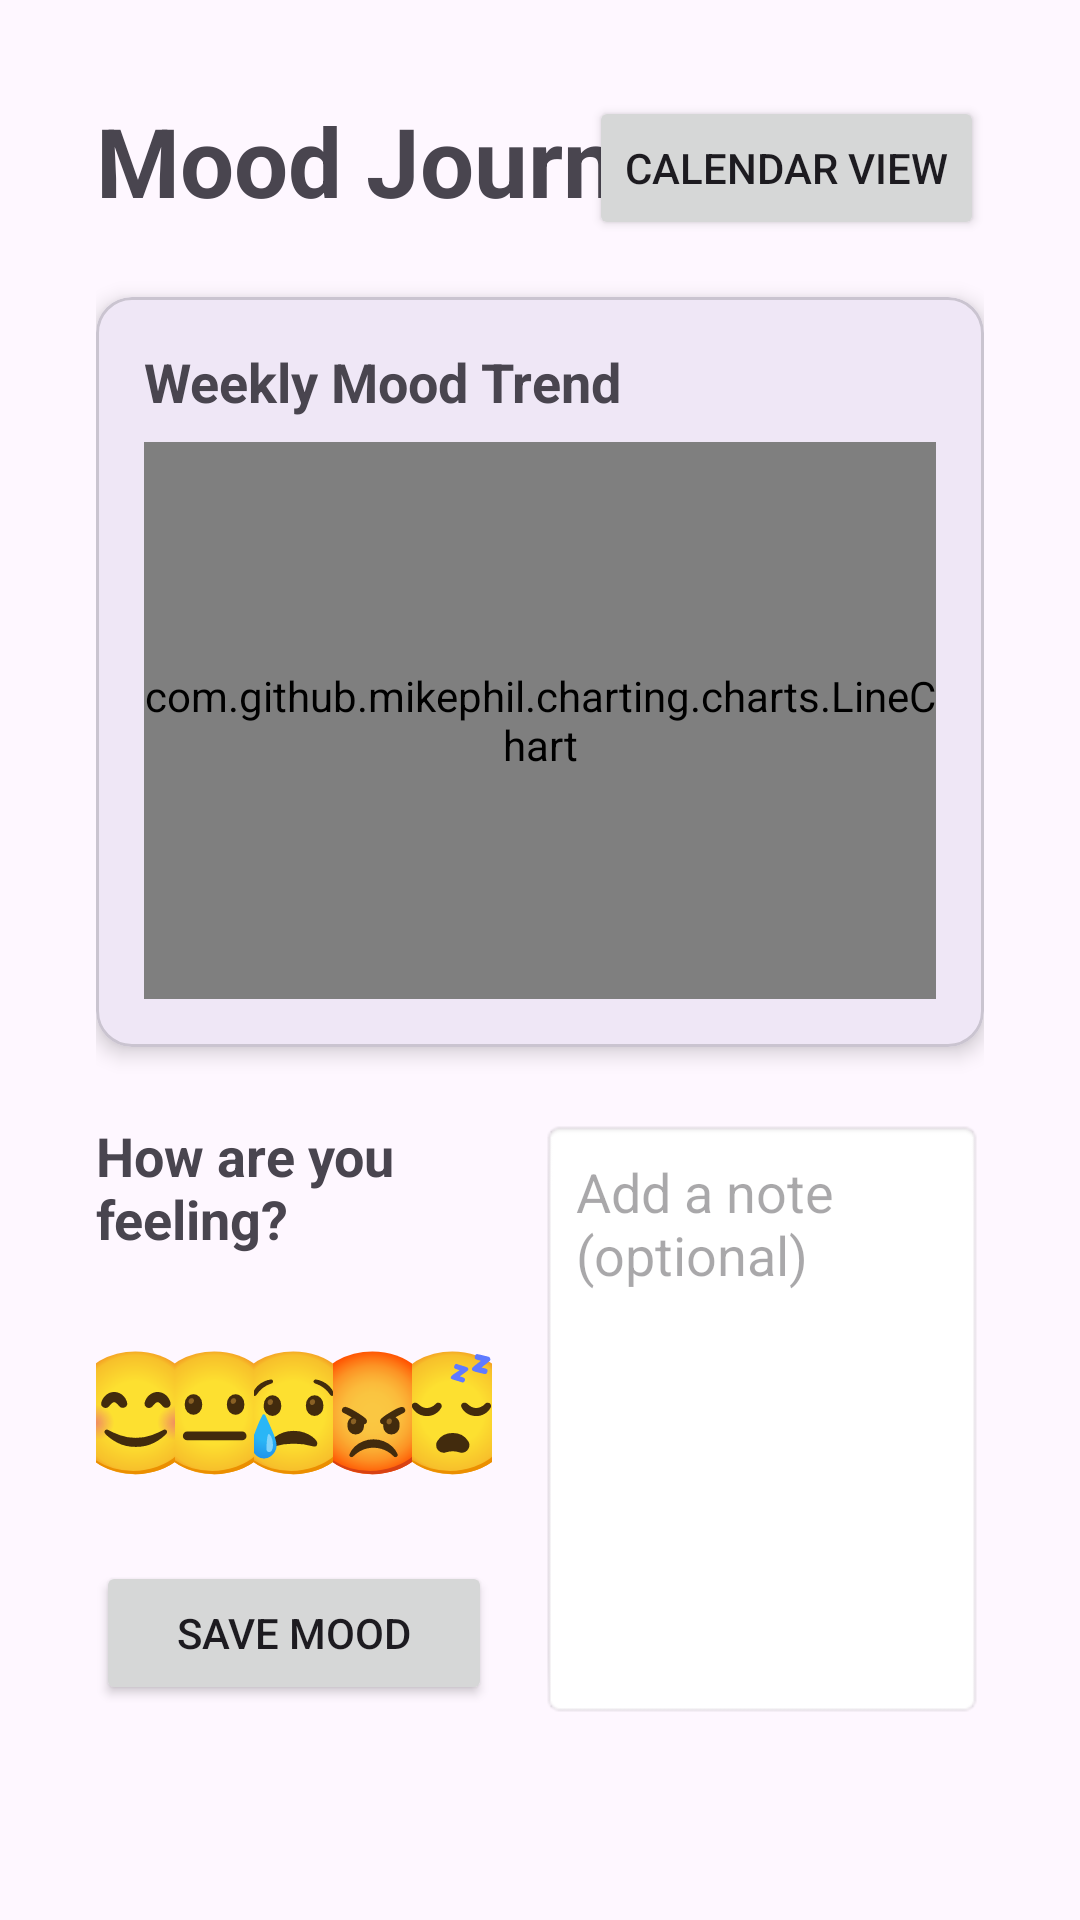

Produce the Android XML layout that renders to this screen, including the resource entries it uses.
<!-- AndroidManifest.xml: application theme Theme.WellnessTracker -->
<!-- res/layout/fragment_mood_journal.xml -->
<?xml version="1.0" encoding="utf-8"?>
<androidx.constraintlayout.widget.ConstraintLayout
    xmlns:android="http://schemas.android.com/apk/res/android"
    xmlns:app="http://schemas.android.com/apk/res-auto"
    android:layout_width="match_parent"
    android:layout_height="match_parent"
    android:padding="32dp">

    <TextView
        android:id="@+id/title"
        android:layout_width="wrap_content"
        android:layout_height="wrap_content"
        android:text="Mood Journal"
        android:textSize="32sp"
        android:textStyle="bold"
        app:layout_constraintTop_toTopOf="parent"
        app:layout_constraintStart_toStartOf="parent" />

    <Button
        android:id="@+id/calendar_view_button"
        android:layout_width="wrap_content"
        android:layout_height="wrap_content"
        android:text="Calendar View"
        android:textSize="14sp"
        app:layout_constraintTop_toTopOf="parent"
        app:layout_constraintEnd_toEndOf="parent" />

    
    <com.google.android.material.card.MaterialCardView
        android:id="@+id/chart_card"
        android:layout_width="0dp"
        android:layout_height="250dp"
        android:layout_marginTop="24dp"
        app:cardElevation="4dp"
        app:cardCornerRadius="12dp"
        app:layout_constraintTop_toBottomOf="@id/title"
        app:layout_constraintStart_toStartOf="parent"
        app:layout_constraintEnd_toEndOf="parent">

        <LinearLayout
            android:layout_width="match_parent"
            android:layout_height="match_parent"
            android:orientation="vertical"
            android:padding="16dp">

            <TextView
                android:layout_width="wrap_content"
                android:layout_height="wrap_content"
                android:text="Weekly Mood Trend"
                android:textStyle="bold"
                android:textSize="18sp" />

            <com.github.mikephil.charting.charts.LineChart
                android:id="@+id/mood_chart"
                android:layout_width="match_parent"
                android:layout_height="0dp"
                android:layout_weight="1"
                android:layout_marginTop="8dp" />

        </LinearLayout>

    </com.google.android.material.card.MaterialCardView>

    
    <LinearLayout
        android:id="@+id/input_section"
        android:layout_width="0dp"
        android:layout_height="wrap_content"
        android:orientation="horizontal"
        android:layout_marginTop="24dp"
        app:layout_constraintTop_toBottomOf="@id/chart_card"
        app:layout_constraintStart_toStartOf="parent"
        app:layout_constraintEnd_toEndOf="parent">

        
        <LinearLayout
            android:layout_width="0dp"
            android:layout_weight="1"
            android:layout_height="wrap_content"
            android:orientation="vertical"
            android:paddingEnd="16dp">

            <TextView
                android:id="@+id/emoji_label"
                android:layout_width="wrap_content"
                android:layout_height="wrap_content"
                android:text="How are you feeling?"
                android:textSize="18sp"
                android:textStyle="bold" />

            <LinearLayout
                android:id="@+id/emoji_selector"
                android:layout_width="match_parent"
                android:layout_height="wrap_content"
                android:orientation="horizontal"
                android:gravity="center"
                android:layout_marginTop="16dp">

                <TextView
                    android:id="@+id/emoji_1"
                    android:layout_width="0dp"
                    android:layout_weight="1"
                    android:layout_height="70dp"
                    android:text="😊"
                    android:textSize="40sp"
                    android:gravity="center"
                    android:background="?attr/selectableItemBackground" />

                <TextView
                    android:id="@+id/emoji_2"
                    android:layout_width="0dp"
                    android:layout_weight="1"
                    android:layout_height="70dp"
                    android:text="😐"
                    android:textSize="40sp"
                    android:gravity="center"
                    android:background="?attr/selectableItemBackground" />

                <TextView
                    android:id="@+id/emoji_3"
                    android:layout_width="0dp"
                    android:layout_weight="1"
                    android:layout_height="70dp"
                    android:text="😢"
                    android:textSize="40sp"
                    android:gravity="center"
                    android:background="?attr/selectableItemBackground" />

                <TextView
                    android:id="@+id/emoji_4"
                    android:layout_width="0dp"
                    android:layout_weight="1"
                    android:layout_height="70dp"
                    android:text="😡"
                    android:textSize="40sp"
                    android:gravity="center"
                    android:background="?attr/selectableItemBackground" />

                <TextView
                    android:id="@+id/emoji_5"
                    android:layout_width="0dp"
                    android:layout_weight="1"
                    android:layout_height="70dp"
                    android:text="😴"
                    android:textSize="40sp"
                    android:gravity="center"
                    android:background="?attr/selectableItemBackground" />

            </LinearLayout>

            <Button
                android:id="@+id/save_mood_button"
                android:layout_width="match_parent"
                android:layout_height="wrap_content"
                android:text="Save Mood"
                android:layout_marginTop="16dp" />

        </LinearLayout>

        
        <EditText
            android:id="@+id/note_input"
            android:layout_width="0dp"
            android:layout_weight="1"
            android:layout_height="200dp"
            android:hint="Add a note (optional)"
            android:gravity="top|start"
            android:padding="12dp"
            android:background="@android:drawable/editbox_background" />

    </LinearLayout>

    <androidx.recyclerview.widget.RecyclerView
        android:id="@+id/mood_recycler"
        android:layout_width="0dp"
        android:layout_height="0dp"
        android:layout_marginTop="16dp"
        app:layout_constraintTop_toBottomOf="@id/input_section"
        app:layout_constraintBottom_toBottomOf="parent"
        app:layout_constraintStart_toStartOf="parent"
        app:layout_constraintEnd_toEndOf="parent" />

</androidx.constraintlayout.widget.ConstraintLayout>
<!-- resources referenced by this layout -->
<resources>
  <style name="Theme.WellnessTracker" parent="Base.Theme.WellnessTracker" />
  <style name="Base.Theme.WellnessTracker" parent="Theme.Material3.DayNight">
  
          <item name="android:statusBarColor" tools:targetApi="l">?attr/colorPrimaryContainer</item>
          <item name="android:windowLightStatusBar" tools:targetApi="m">true</item>
      </style>
</resources>
